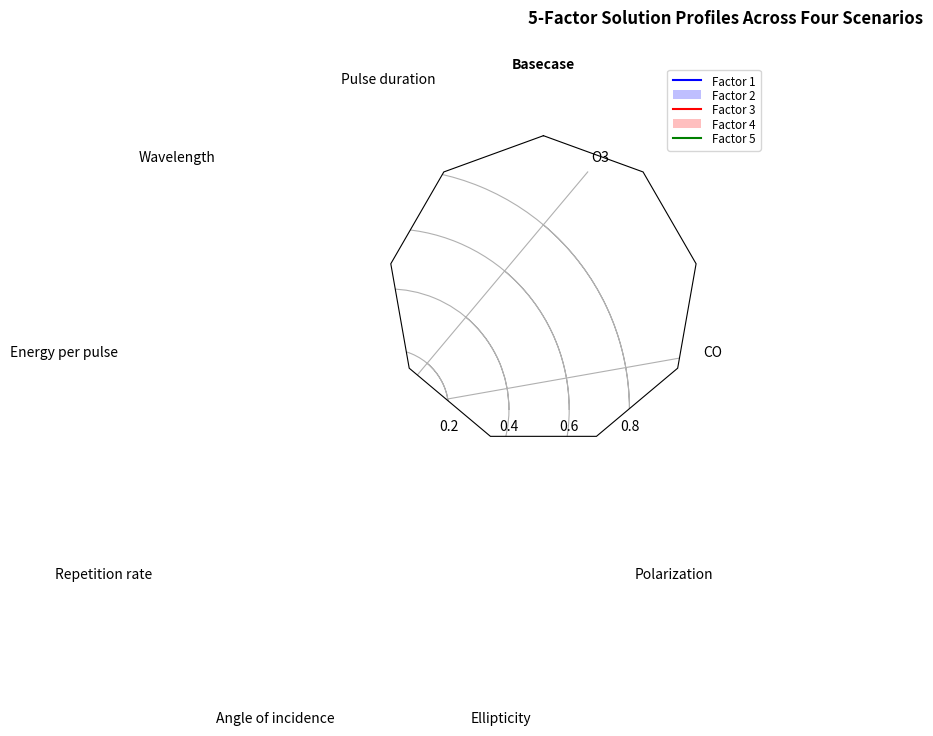

Here is the Python script that generated this plot:
#!/usr/bin/env python
#-*- coding: utf-8 -*-

"""
Example of creating a radar chart (a.k.a. a spider or star chart) [1]_.

Although this example allows a frame of either 'circle' or 'polygon', polygon
frames don't have proper gridlines (the lines are circles instead of polygons).
It's possible to get a polygon grid by setting GRIDLINE_INTERPOLATION_STEPS in
matplotlib.axis to the desired number of vertices, but the orientation of the
polygon is not aligned with the radial axes.

.. [1] http://en.wikipedia.org/wiki/Radar_chart
"""
import numpy as np

import matplotlib.pyplot as plt
from matplotlib.path import Path
from matplotlib.spines import Spine
from matplotlib.projections.polar import PolarAxes
from matplotlib.projections import register_projection


def radar_factory(num_vars, frame='circle'):
    """Create a radar chart with `num_vars` axes.

    This function creates a RadarAxes projection and registers it.

    Parameters
    ----------
    num_vars : int
        Number of variables for radar chart.
    frame : {'circle' | 'polygon'}
        Shape of frame surrounding axes.

    """
    # calculate evenly-spaced axis angles
    theta = np.linspace(0, 2*np.pi, num_vars, endpoint=False)
    # rotate theta such that the first axis is at the top
    theta += np.pi/2

    def draw_poly_patch(self):
        verts = unit_poly_verts(theta)
        return plt.Polygon(verts, closed=True, edgecolor='k')

    def draw_circle_patch(self):
        # unit circle centered on (0.5, 0.5)
        return plt.Circle((0.5, 0.5), 0.5)

    patch_dict = {'polygon': draw_poly_patch, 'circle': draw_circle_patch}
    if frame not in patch_dict:
        raise ValueError('unknown value for `frame`: %s' % frame)

    class RadarAxes(PolarAxes):

        name = 'radar'
        # use 1 line segment to connect specified points
        RESOLUTION = 1
        # define draw_frame method
        draw_patch = patch_dict[frame]

        def fill(self, *args, **kwargs):
            """Override fill so that line is closed by default"""
            closed = kwargs.pop('closed', True)
            return super(RadarAxes, self).fill(closed=closed, *args, **kwargs)

        def plot(self, *args, **kwargs):
            """Override plot so that line is closed by default"""
            lines = super(RadarAxes, self).plot(*args, **kwargs)
            for line in lines:
                self._close_line(line)

        def _close_line(self, line):
            x, y = line.get_data()
            # FIXME: markers at x[0], y[0] get doubled-up
            if x[0] != x[-1]:
                x = np.concatenate((x, [x[0]]))
                y = np.concatenate((y, [y[0]]))
                line.set_data(x, y)

        def set_varlabels(self, labels):
            self.set_thetagrids(np.degrees(theta), labels)

        def _gen_axes_patch(self):
            return self.draw_patch()

        def _gen_axes_spines(self):
            if frame == 'circle':
                return PolarAxes._gen_axes_spines(self)
            # The following is a hack to get the spines (i.e. the axes frame)
            # to draw correctly for a polygon frame.

            # spine_type must be 'left', 'right', 'top', 'bottom', or `circle`.
            spine_type = 'circle'
            verts = unit_poly_verts(theta)
            # close off polygon by repeating first vertex
            verts.append(verts[0])
            path = Path(verts)

            spine = Spine(self, spine_type, path)
            spine.set_transform(self.transAxes)
            return {'polar': spine}

    register_projection(RadarAxes)
    return theta


def unit_poly_verts(theta):
    """Return vertices of polygon for subplot axes.

    This polygon is circumscribed by a unit circle centered at (0.5, 0.5)
    """
    x0, y0, r = [0.5] * 3
    verts = [(r*np.cos(t) + x0, r*np.sin(t) + y0) for t in theta]
    return verts


def example_data():
    # The following data is from the Denver Aerosol Sources and Health study.
    # See  doi:10.1016/j.atmosenv.2008.12.017
    #
    # The data are pollution source profile estimates for five modeled
    # pollution sources (e.g., cars, wood-burning, etc) that emit 7-9 chemical
    # species. The radar charts are experimented with here to see if we can
    # nicely visualize how the modeled source profiles change across four
    # scenarios:
    #  1) No gas-phase species present, just seven particulate counts on
    #     Sulfate
    #     Nitrate
    #     Elemental Carbon (EC)
    #     Organic Carbon fraction 1 (OC)
    #     Organic Carbon fraction 2 (OC2)
    #     Organic Carbon fraction 3 (OC3)
    #     Pyrolized Organic Carbon (OP)
    #  2)Inclusion of gas-phase specie carbon monoxide (CO)
    #  3)Inclusion of gas-phase specie ozone (O3).
    #  4)Inclusion of both gas-phase speciesis present...
    data = [
        ['Pulse duration', 'Wavelength', 'Energy per pulse', 'Repetition rate', 'Angle of incidence', 'Ellipticity', 'Polarization', 'CO', 'O3'],
        ('Basecase', [
            [0.88, 0.01, 0.03, 0.03, 0.00, 0.06, 0.01, 0.00, 0.00],
            [0.07, 0.95, 0.04, 0.05, 0.00, 0.02, 0.01, 0.00, 0.00],
            [0.01, 0.02, 0.85, 0.19, 0.05, 0.10, 0.00, 0.00, 0.00],
            [0.02, 0.01, 0.07, 0.01, 0.21, 0.12, 0.98, 0.00, 0.00],
            [0.01, 0.01, 0.02, 0.71, 0.74, 0.70, 0.00, 0.00, 0.00]]) #,
        #('With CO', [
            #[0.88, 0.02, 0.02, 0.02, 0.00, 0.05, 0.00, 0.05, 0.00],
            #[0.08, 0.94, 0.04, 0.02, 0.00, 0.01, 0.12, 0.04, 0.00],
            #[0.01, 0.01, 0.79, 0.10, 0.00, 0.05, 0.00, 0.31, 0.00],
            #[0.00, 0.02, 0.03, 0.38, 0.31, 0.31, 0.00, 0.59, 0.00],
            #[0.02, 0.02, 0.11, 0.47, 0.69, 0.58, 0.88, 0.00, 0.00]]),
        #('With O3', [
            #[0.89, 0.01, 0.07, 0.00, 0.00, 0.05, 0.00, 0.00, 0.03],
            #[0.07, 0.95, 0.05, 0.04, 0.00, 0.02, 0.12, 0.00, 0.00],
            #[0.01, 0.02, 0.86, 0.27, 0.16, 0.19, 0.00, 0.00, 0.00],
            #[0.01, 0.03, 0.00, 0.32, 0.29, 0.27, 0.00, 0.00, 0.95],
            #[0.02, 0.00, 0.03, 0.37, 0.56, 0.47, 0.87, 0.00, 0.00]]),
        #('CO & O3', [
            #[0.87, 0.01, 0.08, 0.00, 0.00, 0.04, 0.00, 0.00, 0.01],
            #[0.09, 0.95, 0.02, 0.03, 0.00, 0.01, 0.13, 0.06, 0.00],
            #[0.01, 0.02, 0.71, 0.24, 0.13, 0.16, 0.00, 0.50, 0.00],
            #[0.01, 0.03, 0.00, 0.28, 0.24, 0.23, 0.00, 0.44, 0.88],
            #[0.02, 0.00, 0.18, 0.45, 0.64, 0.55, 0.86, 0.00, 0.16]])
    ]
    return data


if __name__ == '__main__':
    N = 9 #TODO: make automatic based on the example_data
    theta = radar_factory(N, frame='polygon')

    data = example_data()
    spoke_labels = data.pop(0)

    fig = plt.figure(figsize=(9, 9))
    fig.subplots_adjust(wspace=0.25, hspace=0.20, top=0.85, bottom=0.05)

    colors = ['b', 'r', 'g', 'm', 'y']
    # Plot the four cases from the example data on separate axes
    for n, (title, case_data) in enumerate(data):
        ax = fig.add_subplot(2, 2, n + 1, projection='radar')
        plt.rgrids([0.2, 0.4, 0.6, 0.8])
        ax.set_title(title, weight='bold', size='medium', position=(0.5, 1.1),
                     horizontalalignment='center', verticalalignment='center')
        for d, color in zip(case_data, colors):
            ax.plot(theta, d, color=color)
            ax.fill(theta, d, facecolor=color, alpha=0.25)
        ax.set_varlabels(spoke_labels)

    # add legend relative to top-left plot
    plt.subplot(2, 2, 1)
    labels = ('Factor 1', 'Factor 2', 'Factor 3', 'Factor 4', 'Factor 5')
    legend = plt.legend(labels, loc=(0.9, .95), labelspacing=0.1)
    plt.setp(legend.get_texts(), fontsize='small')

    plt.figtext(0.5, 0.965, '5-Factor Solution Profiles Across Four Scenarios',
                ha='center', color='black', weight='bold', size='large')
    plt.show()
